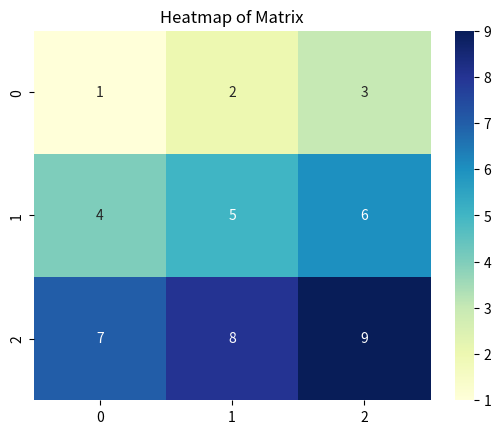

This chart was generated by the following Python code:
import matplotlib.pyplot as plt
'''
x = [1,2,3,4,5,6,7,8,9,10]
y = [2,3,5,7,11,13,17,19,23,29]


fig, ax = plt.subplots()
ax.set_facecolor('lightgray')

ax.plot(x, y, marker='o', linestyle='-', color='b')
ax.set_title("Prime Numbers")
ax.set_xlabel("Index")
ax.set_ylabel("Prime Number Value")
#plt.show()


names = ['Alice', 'Bob', 'Charlie', 'David', 'Eva']
age = [25, 30, 35, 40, 45]
fig, ax = plt.subplots()
ax.set_facecolor('lightgray')
ax.bar(names, age, color='green')
ax.set_title("Age of Individuals")
ax.set_xlabel("Names")
ax.set_ylabel("Age")
plt.show()


# Histogram
data = [1, 2, 2, 3, 3, 3, 4, 4, 4, 4, 5, 5, 5, 5, 5]
fig, ax = plt.subplots()
ax.set_facecolor('lightgray')
ax.hist(data, bins=5, color='purple', edgecolor='black')
ax.set_title("Histogram of Data")
ax.set_xlabel("Value")
ax.set_ylabel("Frequency")
plt.show()

# Pie Chart
labels = ['Apples', 'Bananas', 'Cherries', 'Dates']
sizes = [15, 30, 45, 10]
fig, ax = plt.subplots()
ax.set_facecolor('lightgray')
ax.pie(sizes, labels=labels, autopct='%1.1f%%', startangle=90, colors=['red', 'yellow', 'pink', 'brown'])
ax.set_title("Fruit Distribution")

plt.show()

# Box Plot
data = [[7, 8, 5, 6, 9, 10, 12, 15, 14, 13], [3, 4, 5, 6, 7, 8, 9, 10, 11, 12], [1, 2, 3, 4, 5, 6, 7, 8, 9, 10]]
fig, ax = plt.subplots()
ax.set_facecolor('lightgray')
ax.boxplot(data, patch_artist=True, boxprops=dict(facecolor='cyan', color='blue'), medianprops=dict(color='red'))
ax.set_title("Box Plot of Data")
ax.set_ylabel("Values")
plt.show()
'''

# Heatmap
import seaborn as sns
x = [[1, 2, 3], [4, 5, 6], [7, 8, 9]]
fig, ax = plt.subplots()
sns.heatmap(x, annot=True, fmt="d", cmap="YlGnBu", ax=ax)
ax.set_title("Heatmap of Matrix")
plt.show()
